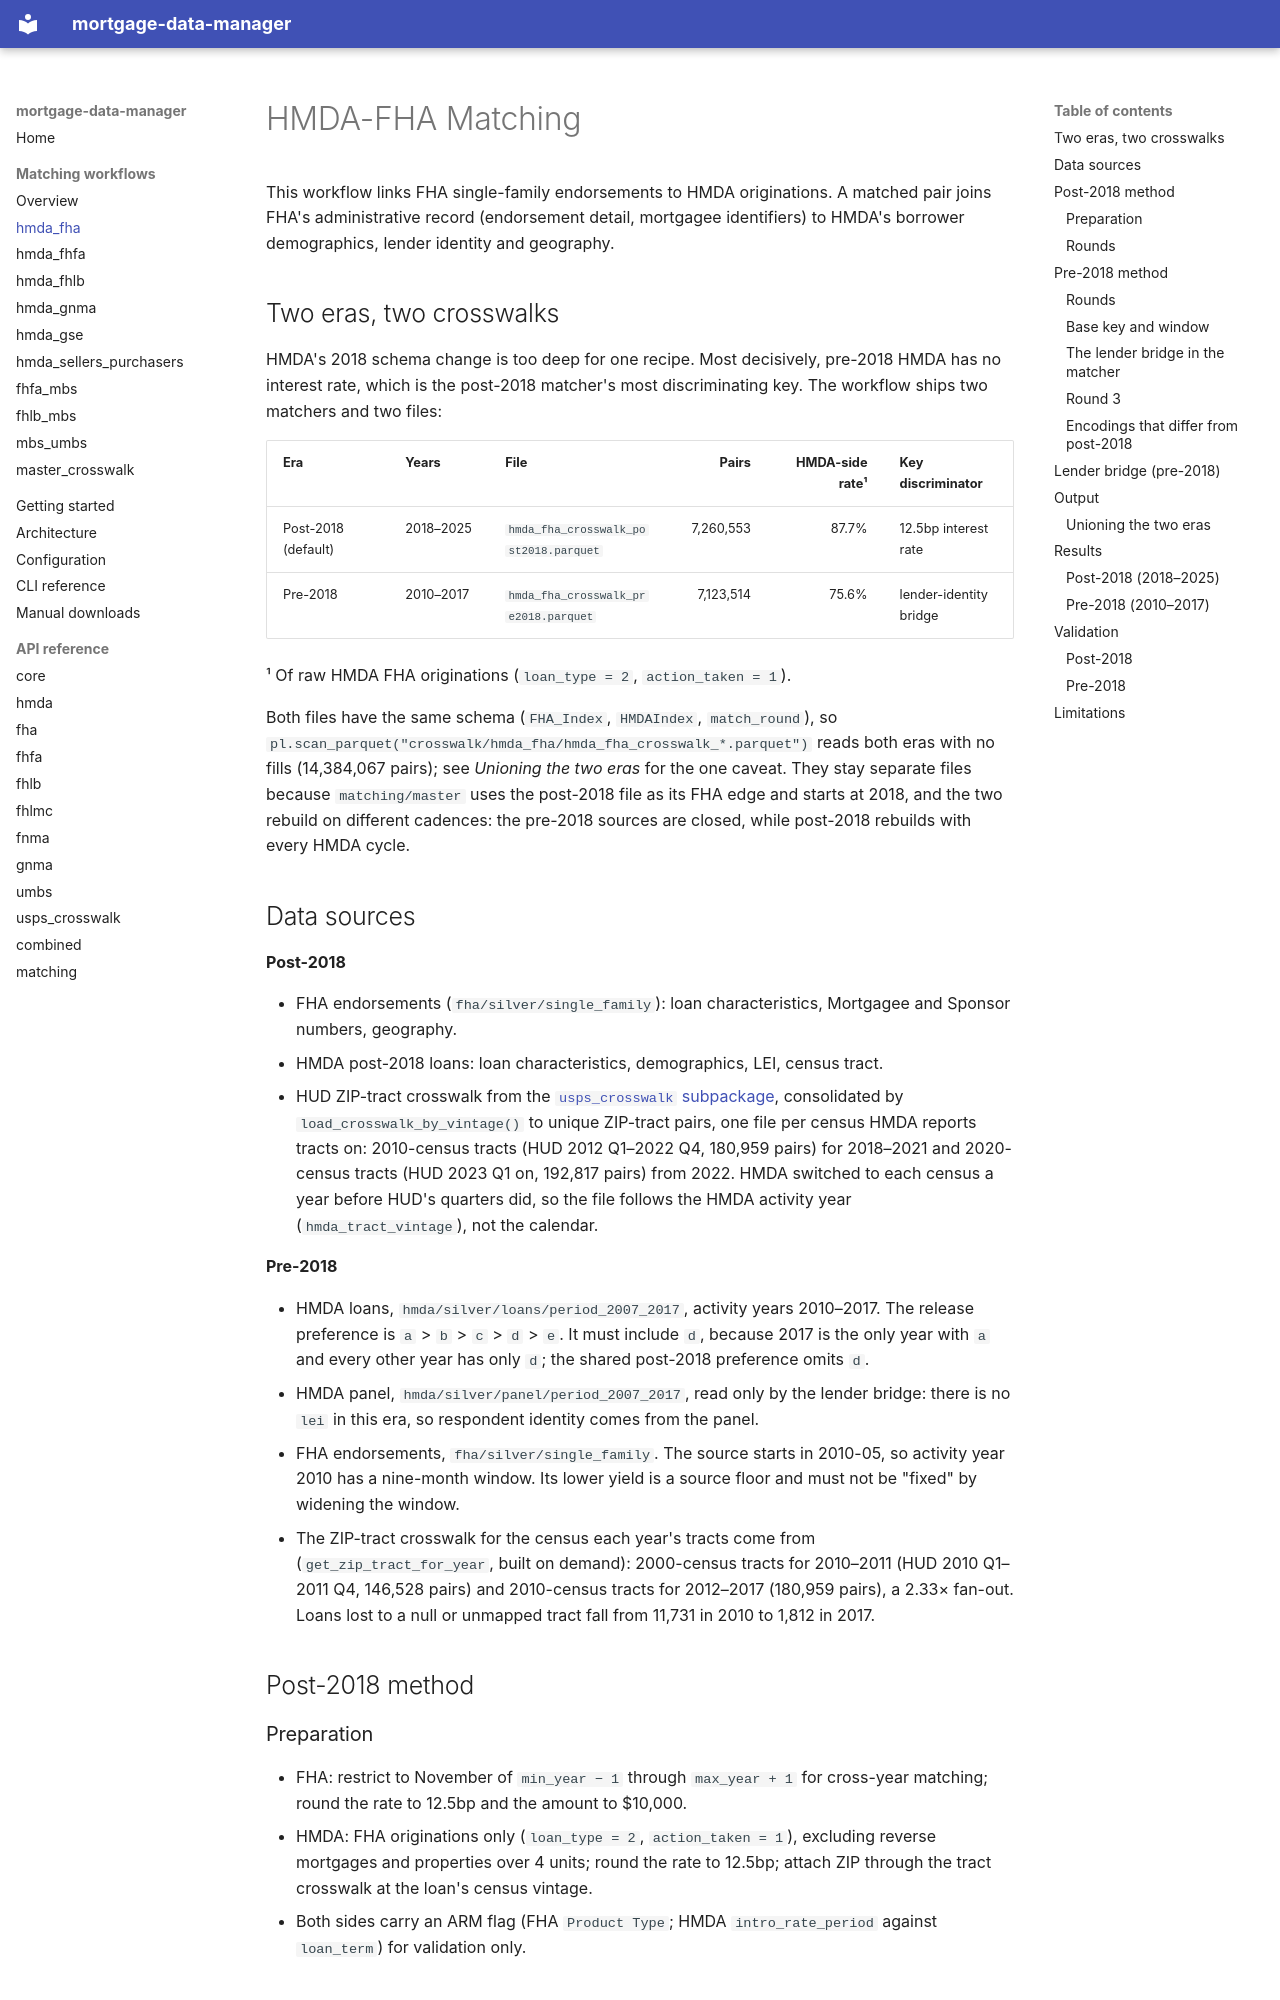

repository: jebecker94/mortgage_data_manager · page: matching/hmda_fha_matching/index.html · generator: mkdocs

# HMDA-FHA Matching

This workflow links FHA single-family endorsements to HMDA originations. A matched pair
joins FHA's administrative record (endorsement detail, mortgagee identifiers) to HMDA's
borrower demographics, lender identity and geography.

## Two eras, two crosswalks

HMDA's 2018 schema change is too deep for one recipe. Most decisively, pre-2018 HMDA has no
interest rate, which is the post-2018 matcher's most discriminating key. The workflow ships
two matchers and two files:

| Era | Years | File | Pairs | HMDA-side rate¹ | Key discriminator |
|---|---|---|---:|---:|---|
| Post-2018 (default) | 2018–2025 | `hmda_fha_crosswalk_post2018.parquet` | 7,260,553 | 87.7% | 12.5bp interest rate |
| Pre-2018 | 2010–2017 | `hmda_fha_crosswalk_pre2018.parquet` | 7,123,514 | 75.6% | lender-identity bridge |

¹ Of raw HMDA FHA originations (`loan_type = 2`, `action_taken = 1`).

Both files have the same schema (`FHA_Index`, `HMDAIndex`, `match_round`), so
`pl.scan_parquet("crosswalk/hmda_fha/hmda_fha_crosswalk_*.parquet")` reads both eras with no
fills (14,384,067 pairs); see *Unioning the two eras* for the one caveat. They stay separate
files because `matching/master` uses the post-2018 file as its FHA edge and starts at 2018,
and the two rebuild on different cadences: the pre-2018 sources are closed, while post-2018
rebuilds with every HMDA cycle.

## Data sources

**Post-2018**

- FHA endorsements (`fha/silver/single_family`): loan characteristics, Mortgagee and
  Sponsor numbers, geography.
- HMDA post-2018 loans: loan characteristics, demographics, LEI, census tract.
- HUD ZIP-tract crosswalk from the [`usps_crosswalk` subpackage](../api/usps_crosswalk.md),
  consolidated by `load_crosswalk_by_vintage()` to unique ZIP-tract pairs, one file per
  census HMDA reports tracts on: 2010-census tracts (HUD 2012 Q1–2022 Q4, 180,959 pairs)
  for 2018–2021 and 2020-census tracts (HUD 2023 Q1 on, 192,817 pairs) from 2022.
  HMDA switched to each census a year before HUD's quarters did, so the file follows the
  HMDA activity year (`hmda_tract_vintage`), not the calendar.

**Pre-2018**

- HMDA loans, `hmda/silver/loans/period_2007_2017`, activity years 2010–2017. The release
  preference is `a` > `b` > `c` > `d` > `e`. It must include `d`, because 2017 is the only
  year with `a` and every other year has only `d`; the shared post-2018 preference omits `d`.
- HMDA panel, `hmda/silver/panel/period_2007_2017`, read only by the lender bridge: there is
  no `lei` in this era, so respondent identity comes from the panel.
- FHA endorsements, `fha/silver/single_family`. The source starts in 2010-05, so activity
  year 2010 has a nine-month window. Its lower yield is a source floor and must not be
  "fixed" by widening the window.
- The ZIP-tract crosswalk for the census each year's tracts come from
  (`get_zip_tract_for_year`, built on demand): 2000-census tracts for 2010–2011 (HUD
  2010 Q1–2011 Q4, 146,528 pairs) and 2010-census tracts for 2012–2017 (180,959 pairs), a
  2.33× fan-out. Loans lost to a null or unmapped tract fall from 11,731 in 2010 to 1,812
  in 2017.

## Post-2018 method
